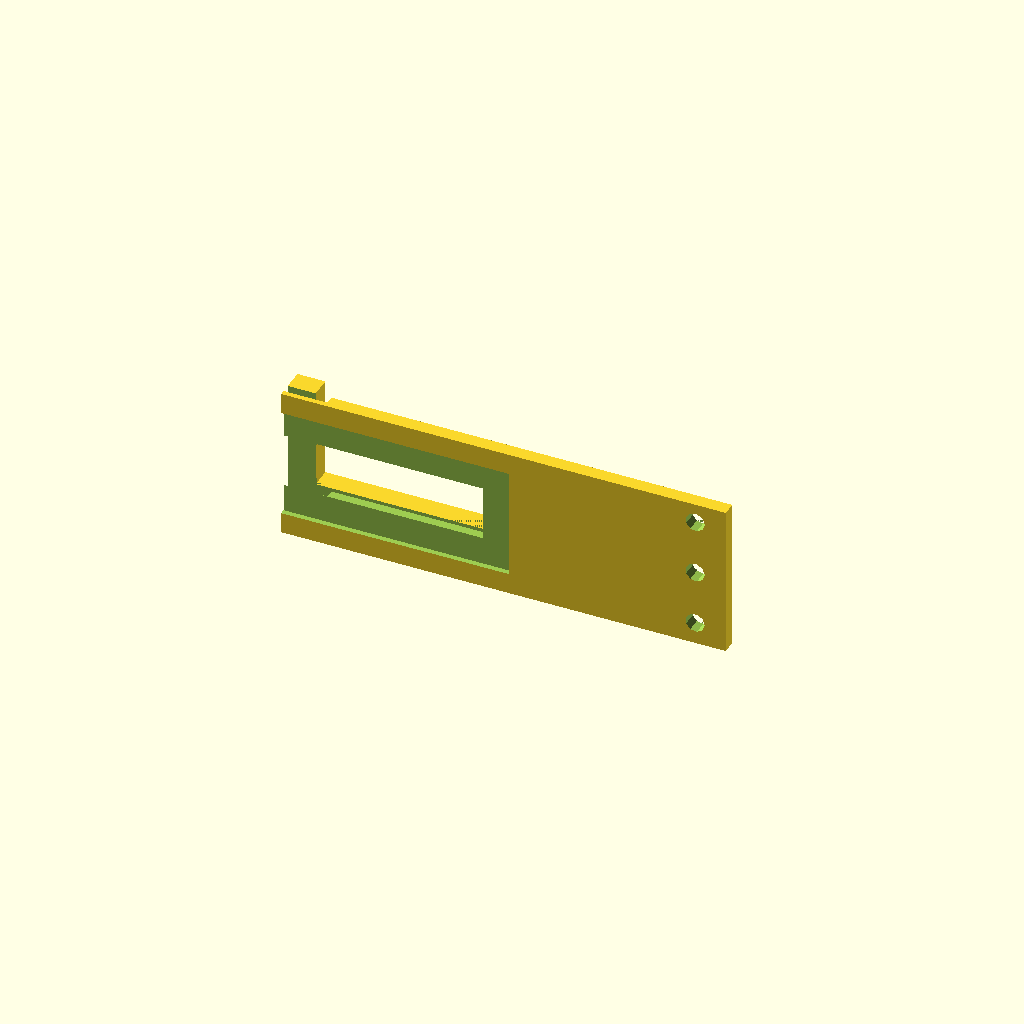
Cell 1 — every parameter at its default value.
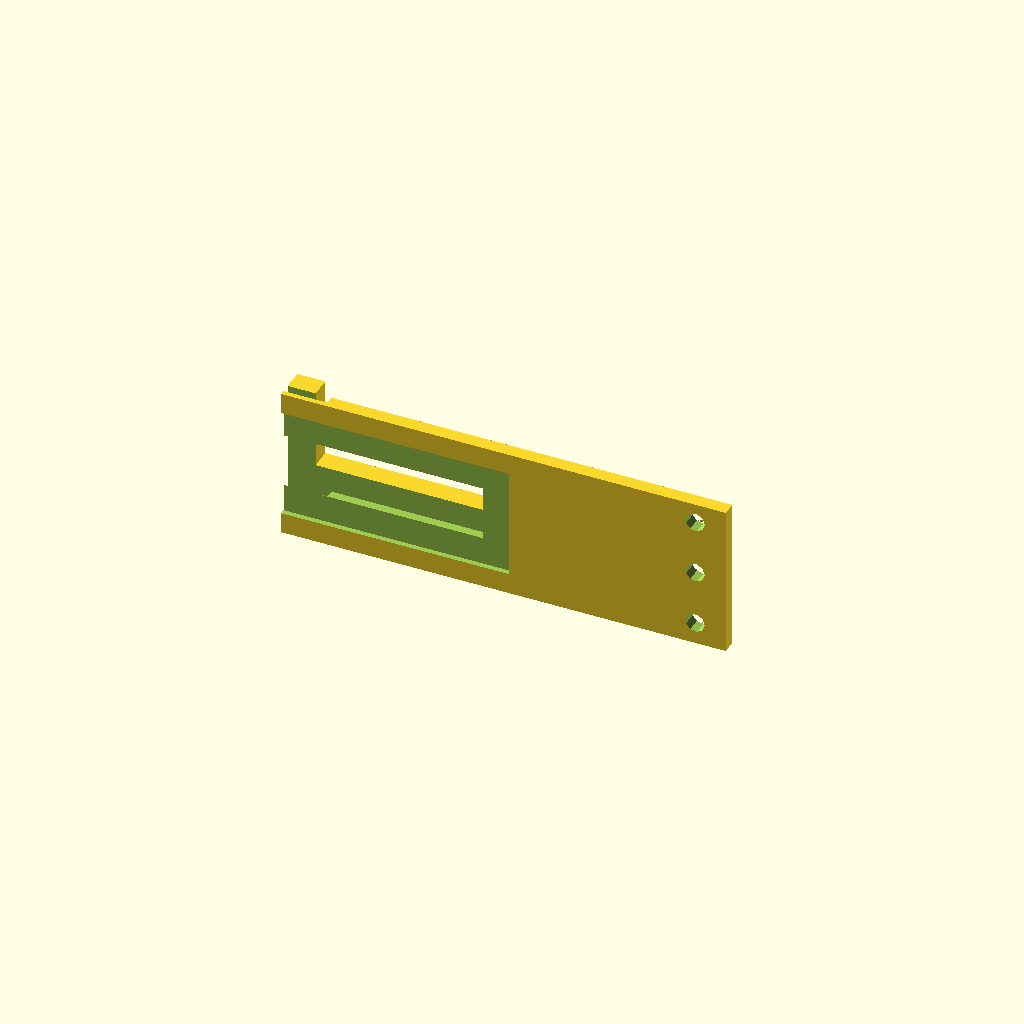
Cell 2: FLANGE_H = 12 (everything else at default).
All cells are drawn from one camera (rotation 55°, 0°, 25°, orthographic, colour scheme Cornfield), so only the parameter changes between them.
Source of the model, parts/faceplate_right.scad:
// =====================================================================
// parts/faceplate_right.scad  ->  faceplate_right()
// Project: Dell Inspiron 15-5558/5559 motherboard -> NiH DIY 10" rack
// Printer: Ender 3 V3 SE (bed 220x220x250). Material: PETG.
//
// RIGHT half of the 254mm-wide split faceplate (the LEFT|RIGHT seam is at
// the rack centerline X = FACE_SPLIT_X). This tile spans
//   X  FACE_SPLIT_X .. FACE_X1   (FACE_TILE_W wide)
//   Y  -FACE_T .. 0              (the faceplate plate, thin in depth)
//   Z  0 .. FACE_H (43.66)       (the 1U EIA panel — NOTHING exceeds it)
//
// Modeled DIRECTLY in the GLOBAL ASSEMBLY FRAME so it mates with its
// neighbors (faceplate_left at the seam, baseplate_front lip at the bottom
// flange) with NO transform in main.scad.
//
// FROZEN CONTRACT: params come from params.scad; joinery from
// lib/joinery.scad. This file does NOT redefine any of them.
//
// SEAMS:
//   - Whole RIGHT M5 rack column at X = M5_X_RIGHT, drilled with
//     eia_face_holes() over the three 1U EIA_FACE_HOLES_Z holes.
//   - CENTER seam at X = FACE_SPLIT_X: a BOLTED-OVERLAP lap seam (replaces
//     the old dovetail_female pocket + transverse pin/dowel scheme). This
//     RIGHT tile carries:
//       * a solid SEAM RAIL along its inner edge (meat behind the thin slab),
//       * a REBATE in its BACK half over the lap region so faceplate_left's
//         partial-thickness lap tongue nests in and the outer faces stay flush,
//       * 2 M3 SLOTTED clearance holes (M3_SLOT_W) through the overlap with
//         CHAMFER lead-ins, matching the left tile, so they bolt with slop.
//   - BOTTOM flange: tongue() that beds into the baseplate_front lip, plus
//     M3 clearance holes (chamfered) to bolt down.
//   - RIGHT part of the recessed io_subplate window + that side's M3 bosses.
//
// PRINTABILITY: prints FLAT, largest face (the X-Z plate) down on the bed.
// Plate is FACE_TILE_W (X) x FACE_H (Z) -> both <= PRINT_MAX_XY. The seam
// rail / bosses grow +Y (up off the bed); the rebate is a back-face pocket;
// nothing bridges. Renders Simple: yes, Zmax = FACE_H.
// =====================================================================

include <params.scad>
use <../lib/joinery.scad>

// ---------------------------------------------------------------------
// Local design constants for THIS tile (kept local; not contract globals)
// ---------------------------------------------------------------------
FR_X0        = FACE_SPLIT_X;          // tile inner (seam) edge
FR_X1        = FACE_X1;               // tile outer edge
FR_W         = FR_X1 - FR_X0;         // tile width (== FACE_TILE_W)
FR_H         = FACE_H;                // tile height in Z (1U panel)
FR_T         = FACE_T;                // plate thickness (Y), at Y -FACE_T..0

// ---- center-seam BOLTED-OVERLAP geometry (MUST match faceplate_left) -----
// The LEFT tile owns the lap TONGUE (back half, Y -LAP_T..0, reaching LAP_LEN
// past the seam). THIS tile owns the matching REBATE so the tongue nests in,
// and a SEAM RAIL for meat. FIT_CLEARANCE on the rebate absorbs printer slop.
SEAM_RAIL_W     = 8;                  // X-width of the solid seam rail (meat)
SEAM_RAIL_T     = 6;                  // seam-rail depth into the body (+Y)
LAP_LEN         = 12;                 // tongue reach past the seam into +X
LAP_T           = FR_T / 2;           // tongue thickness (back half of FACE_T)
LAP_BOLT_Z      = [ FR_H * 0.34, FR_H * 0.66 ];  // 2 bolt heights (Z), match left
LAP_BOLT_X      = FR_X0 + LAP_LEN/2;             // bolt X (mid-overlap), match left
LAP_SLOT_TRAVEL = 3;                  // X-elongation of the slot (in/out slop)

// ---- bottom flange: rests ON TOP of the front lip, bolts straight DOWN ----
// (mirror faceplate_left: replaces the old floor-tongue that collided with the
//  solid lip and the HORIZONTAL bolts that hit no pilot)
FLANGE_H     = 6;                     // flange height above the lip top (Z)
FR_FLANGE_X1 = min(FR_X1, BODY_W - WALL_T - FIT_CLEARANCE); // clip to the lip + clear the wall (loose-fit)

// ---- io_subplate window: RIGHT part of the full window ----
// Full window in assembly frame: X IO_WIN_X0 .. IO_WIN_X0+IO_SUB_W,
// Z IO_WIN_Z0 .. IO_WIN_Z0+IO_SUB_H (capped under the 1U panel). This tile
// owns the X >= FR_X0 portion. The subplate FOOTPRINT (recess) spans the full
// envelope; the THROUGH-OPENING is inset by IO_FRAME so a seating lip remains.
IO_FOOT_X0   = IO_WIN_X0;
IO_FOOT_X1   = IO_WIN_X0 + IO_SUB_W;
IO_FOOT_Z0   = IO_WIN_Z0;
IO_FOOT_Z1   = min(IO_WIN_Z0 + IO_SUB_H, FR_H - 6); // capped under the 1U panel
IO_FRAME     = 8;                     // seating-lip width around the opening
IO_OPEN_X0   = IO_FOOT_X0 + IO_FRAME;
IO_OPEN_X1   = IO_FOOT_X1 - IO_FRAME;
IO_OPEN_Z0   = IO_FOOT_Z0 + IO_FRAME;
IO_OPEN_Z1   = IO_FOOT_Z1 - IO_FRAME;
IO_RECESS    = 1.5;                   // recess depth so subplate sits flush // MEASURE
function io_m3_to_asm(p) = [ IO_WIN_X0 + p[0], IO_WIN_Z0 + p[1] ];


// ---- local helper: chamfered slotted bolt hole (axis +Y) --------------
// Elongated in X by `travel`, bored through Y `thru`, with a CHAMFER lead-in
// cone at the entry (+Y) face. Origin = slot center on the inner (Y=0) face.
module lap_bolt_slot(travel, thru) {
    translate([0, thru + EPS, 0])
        rotate([90, 0, 0])
            linear_extrude(height = thru + 2*EPS)
                hull() {
                    translate([-travel/2, 0]) circle(d = M3_SLOT_W);
                    translate([ travel/2, 0]) circle(d = M3_SLOT_W);
                }
    translate([0, thru, 0])
        rotate([-90, 0, 0])
            cylinder(h = CHAMFER + EPS,
                     d1 = M3_SLOT_W, d2 = M3_SLOT_W + 2*CHAMFER);
}


// ---------------------------------------------------------------------
module faceplate_right() {
    difference() {
        union() {
            // ---- main faceplate plate (this tile) -------------------
            translate([FR_X0, -FR_T, 0])
                cube([FR_W, FR_T, FR_H]);

            // ---- center seam RAIL (meat behind the thin slab) -------
            // Solid rail along the inner (seam) edge, grown +Y into the body
            // (Y 0..SEAM_RAIL_T). It sits body-side of the plate, clear of the
            // back-half rebate (Y -LAP_T..0) and of the left tile's tongue.
            translate([FR_X0, 0, 0])
                cube([SEAM_RAIL_W, SEAM_RAIL_T, FR_H]);

            // ---- bottom flange (rests ON TOP of the baseplate front lip) --
            translate([FR_X0, -EPS, LIP_TOP_Z])
                cube([FR_FLANGE_X1 - FR_X0, LIP_T + EPS, FLANGE_H]);

            // ---- io_subplate mount bosses (right-side pair) ---------
            for (p = IO_SUB_M3) {
                a = io_m3_to_asm(p);
                if (a[0] >= FR_X0) {            // only bosses on THIS tile
                    translate([a[0], 0 - EPS, a[1]])
                        rotate([-90, 0, 0])     // boss axis -> +Y (toward body)
                            heatset_boss(M3_BOSS_OD, M3_INSERT_BORE,
                                         M3_INSERT_DEPTH + 1.5, M3_INSERT_DEPTH, EPS);
                }
            }
        }

        // =================================================================
        // SUBTRACTIONS (clean through-cuts / pockets / bores)
        // =================================================================

        // ---- M5 rack column (whole RIGHT column, 3x 1U) -------------
        // eia_face_holes drills +Y at X=x for each Z; bore through FR_T. Plate
        // is at Y -FR_T..0, so shift by -FR_T. EIA_FACE_HOLES_Z = three 1U holes.
        translate([0, -FR_T, 0])
            eia_face_holes(EIA_FACE_HOLES_Z, M5_X_RIGHT, M5_CLEAR, FR_T, EPS);

        // ---- center-seam REBATE for the left tile's lap tongue ------
        // Remove the BACK half (Y -LAP_T..0) over the overlap region so the
        // left tongue nests flush. Oversized by FIT_CLEARANCE on the loose
        // faces (depth/length) so a dimensionally loose print still seats.
        translate([FR_X0 - EPS, -LAP_T - FIT_CLEARANCE, -EPS])
            cube([LAP_LEN + FIT_CLEARANCE + EPS,
                  LAP_T + FIT_CLEARANCE + EPS,
                  FR_H + 2*EPS]);

        // ---- center-seam 2x M3 SLOTTED bolt holes (chamfered) -------
        // Through the front-half material remaining over the overlap, axis +Y,
        // elongated in X for slop. Matches the left tile's slot positions so a
        // single bolt clamps both overlapping layers.
        for (bz = LAP_BOLT_Z)
            translate([LAP_BOLT_X, -FR_T, bz])
                lap_bolt_slot(LAP_SLOT_TRAVEL, FR_T);

        // ---- bottom-flange M3 bolt-down holes (VERTICAL, chamfered) -
        // Drop straight DOWN into the front-lip pilots THIS tile owns
        // (the X>seam columns of PANEL_PILOT_X) — matches faceplate_left.
        for (fx = PANEL_PILOT_X)
            if (fx > FACE_SPLIT_X + 2 && fx < FR_FLANGE_X1) {
                translate([fx, FRONT_PILOT_Y, LIP_TOP_Z - EPS])
                    cylinder(h = FLANGE_H + 2*EPS, d = M3_CLEAR);
                translate([fx, FRONT_PILOT_Y, LIP_TOP_Z + FLANGE_H - CHAMFER])
                    cylinder(h = CHAMFER + EPS,
                             d1 = M3_CLEAR, d2 = M3_CLEAR + 2*CHAMFER);
            }

        // ---- io_subplate window (RIGHT part) ------------------------
        // This tile owns X >= FR_X0. Clip both cuts to X >= FR_X0.
        // 1) Through-opening (full plate thickness) — inset by IO_FRAME:
        op_x0 = max(IO_OPEN_X0, FR_X0);
        translate([op_x0 - EPS, -FR_T - EPS, IO_OPEN_Z0])
            cube([ (IO_OPEN_X1 - op_x0) + EPS,
                   FR_T + 2*EPS,
                   (IO_OPEN_Z1 - IO_OPEN_Z0) ]);
        // 2) Front recess shelf (footprint-sized pocket on the FRONT face):
        rc_x0 = max(IO_FOOT_X0, FR_X0);
        translate([rc_x0 - EPS, -FR_T - EPS, IO_FOOT_Z0])
            cube([ (IO_FOOT_X1 - rc_x0) + EPS,
                   IO_RECESS + EPS,
                   (IO_FOOT_Z1 - IO_FOOT_Z0) ]);
    }
}

// ---------------------------------------------------------------------
// Standalone render: this part renders alone when opened directly.
// ---------------------------------------------------------------------
faceplate_right();
Customizer parameters (derived from the source; name, type, default, range or options):
SEAM_RAIL_W: number, default 8
SEAM_RAIL_T: number, default 6
LAP_LEN: number, default 12
LAP_SLOT_TRAVEL: number, default 3
FLANGE_H: number, default 6
IO_FRAME: number, default 8
IO_RECESS: number, default 1.5
